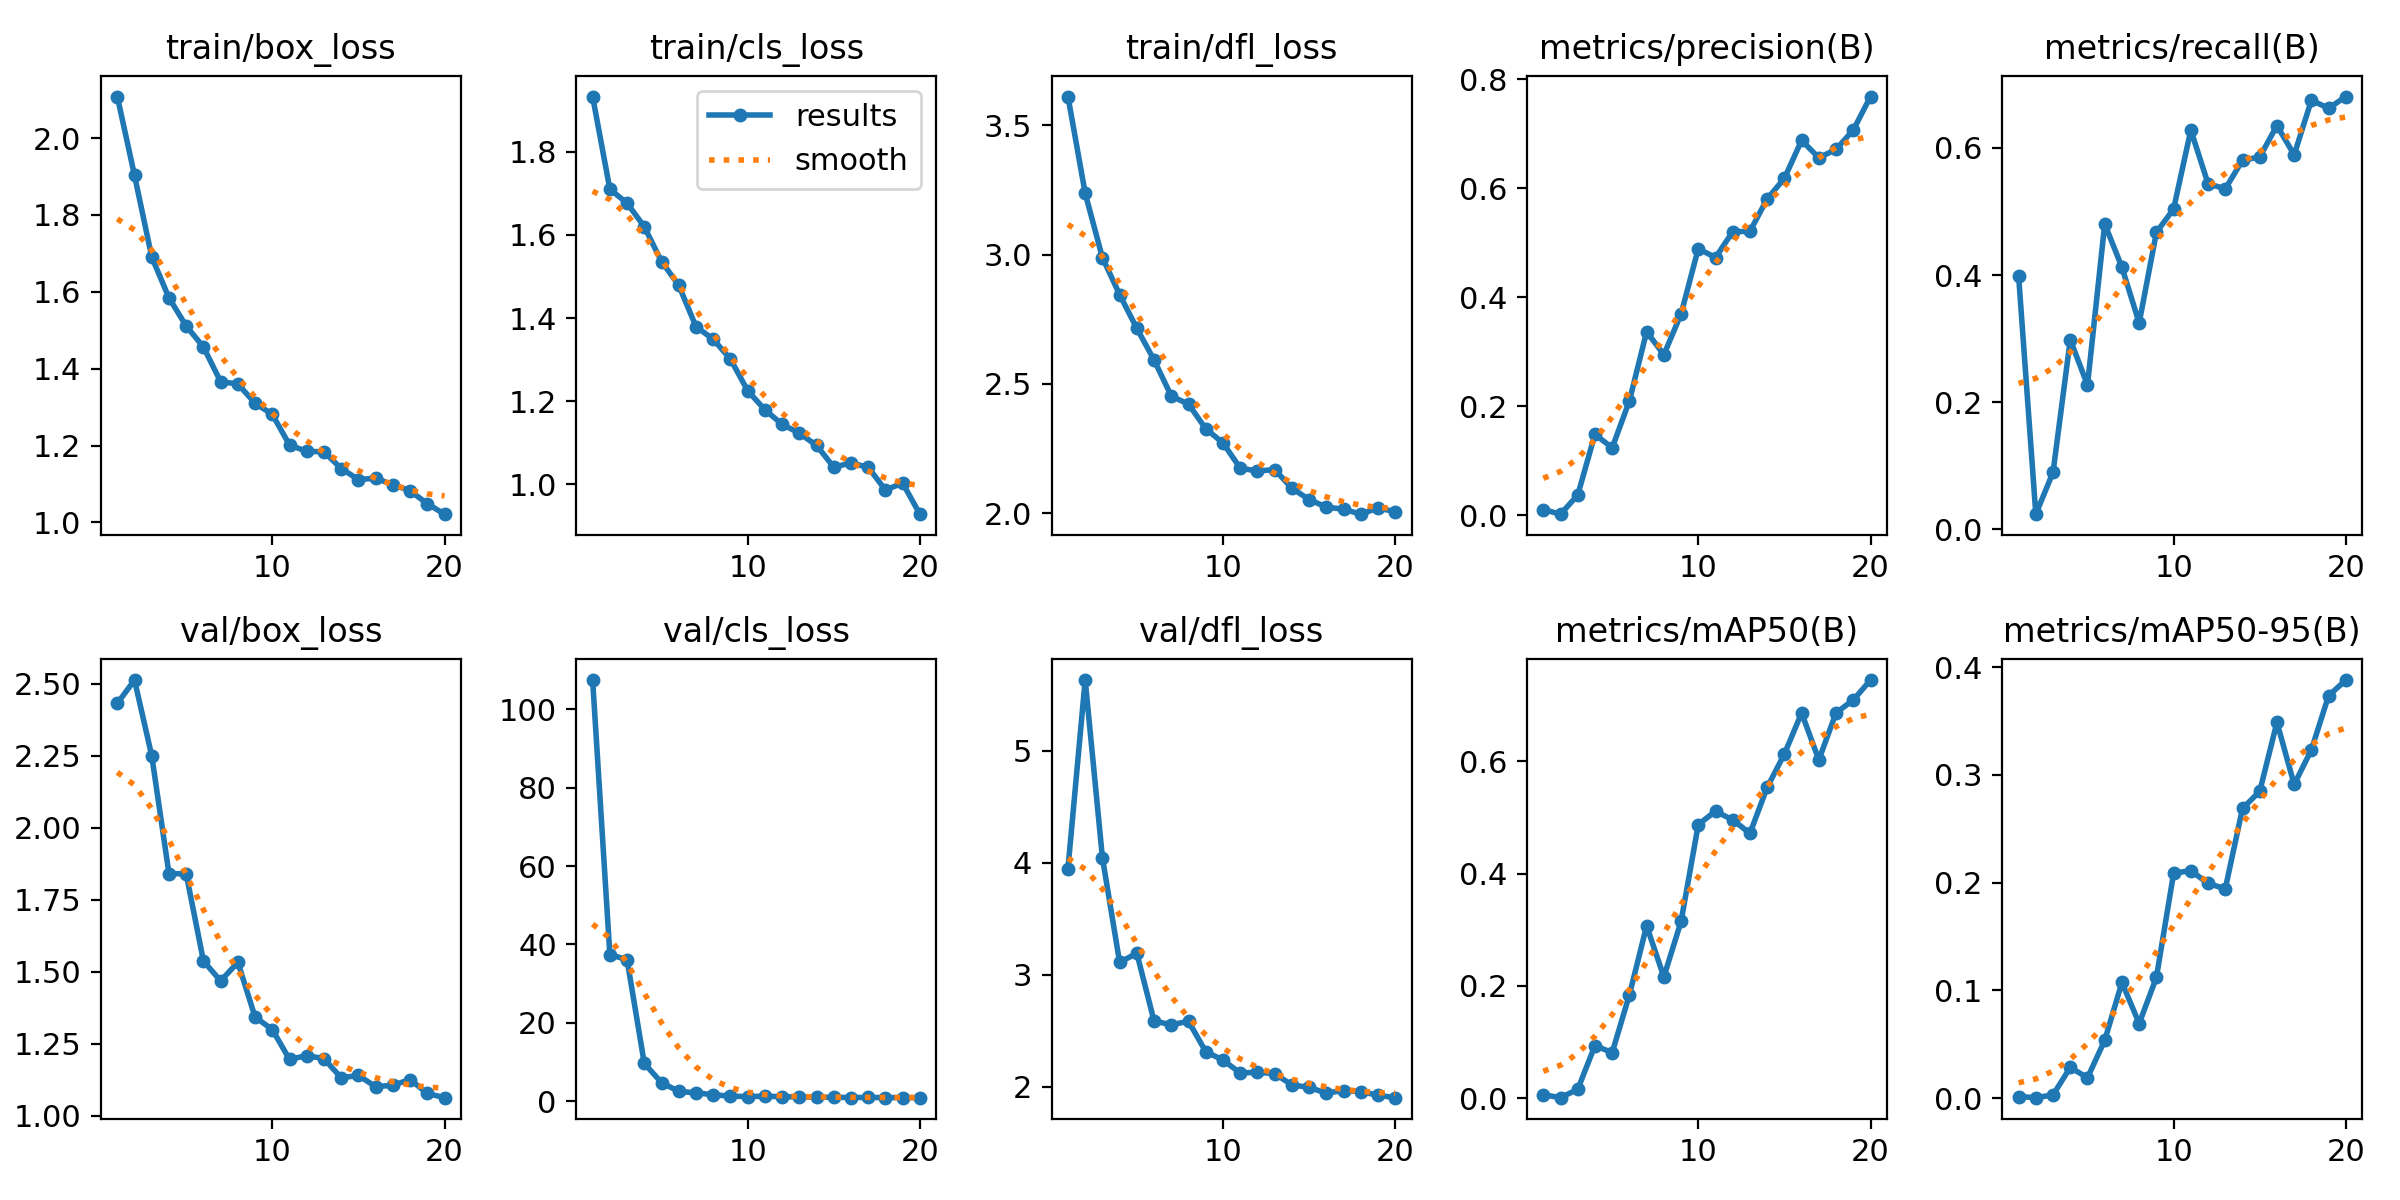

The file beside this chart, header and first rows:
epoch, time, train/box_loss, train/cls_loss, train/dfl_loss, metrics/precision(B), metrics/recall(B), metrics/mAP50(B), metrics/mAP50-95(B), val/box_loss, val/cls_loss, val/dfl_loss, lr/pg0, lr/pg1, lr/pg2
1, 8.187, 2.108, 1.932, 3.611, 0.01091, 0.3984, 0.00626, 0.00139, 2.432, 107.5, 3.948, 0.05223, 0.001477, 0.001477
2, 15.33, 1.903, 1.71, 3.238, 0.00242, 0.02375, 0.00095, 0.00031, 2.513, 37.43, 5.632, 0.003717, 0.002959, 0.002959
3, 22.73, 1.69, 1.676, 2.989, 0.03748, 0.08971, 0.01591, 0.00289, 2.25, 36.08, 4.046, 0.002927, 0.002927, 0.002927
4, 29.88, 1.584, 1.619, 2.846, 0.1489, 0.2982, 0.09365, 0.02843, 1.841, 9.62, 3.111, 0.002838, 0.002838, 0.002838
5, 37.2, 1.511, 1.536, 2.715, 0.1242, 0.2269, 0.0811, 0.01883, 1.84, 4.73, 3.191, 0.002716, 0.002716, 0.002716
6, 44.12, 1.457, 1.479, 2.593, 0.2102, 0.4803, 0.1839, 0.05356, 1.538, 2.472, 2.586, 0.002565, 0.002565, 0.002565
7, 51.38, 1.366, 1.38, 2.453, 0.3372, 0.4122, 0.3068, 0.1073, 1.468, 2.136, 2.553, 0.002388, 0.002388, 0.002388
8, 58.57, 1.36, 1.349, 2.422, 0.2949, 0.3245, 0.216, 0.06915, 1.533, 1.625, 2.583, 0.002189, 0.002189, 0.002189
9, 65.83, 1.31, 1.301, 2.327, 0.3697, 0.467, 0.3146, 0.1119, 1.343, 1.259, 2.313, 0.001974, 0.001974, 0.001974
10, 73.16, 1.281, 1.225, 2.272, 0.4897, 0.5039, 0.4871, 0.2087, 1.299, 1.161, 2.237, 0.001747, 0.001747, 0.001747
11, 80.18, 1.201, 1.18, 2.175, 0.4731, 0.628, 0.511, 0.2111, 1.196, 1.251, 2.122, 0.001515, 0.001515, 0.001515
12, 87.3, 1.185, 1.145, 2.163, 0.5207, 0.5435, 0.4954, 0.1992, 1.209, 1.12, 2.129, 0.001283, 0.001283, 0.001283
13, 94.27, 1.184, 1.123, 2.169, 0.5212, 0.5356, 0.4716, 0.1943, 1.198, 1.066, 2.116, 0.001056, 0.001056, 0.001056
14, 101.4, 1.14, 1.094, 2.097, 0.581, 0.5805, 0.5534, 0.2688, 1.132, 0.9852, 2.016, 0.0008408, 0.0008408, 0.0008408
15, 108.2, 1.112, 1.042, 2.053, 0.6185, 0.5857, 0.6128, 0.2847, 1.14, 0.9723, 1.993, 0.0006421, 0.0006421, 0.0006421
16, 115.3, 1.115, 1.052, 2.024, 0.6883, 0.635, 0.6858, 0.3488, 1.101, 0.9213, 1.942, 0.0004649, 0.0004649, 0.0004649
17, 122.5, 1.098, 1.041, 2.016, 0.6562, 0.5891, 0.6024, 0.2911, 1.106, 0.9314, 1.965, 0.0003136, 0.0003136, 0.0003136
18, 129.6, 1.082, 0.9866, 1.997, 0.6717, 0.6749, 0.6861, 0.3233, 1.126, 0.9034, 1.956, 0.0001919, 0.0001919, 0.0001919
19, 137.6, 1.049, 1.003, 2.02, 0.7072, 0.6623, 0.7089, 0.3736, 1.078, 0.8994, 1.923, 0.0001027, 0.0001027, 0.0001027
20, 144.5, 1.021, 0.9285, 2.006, 0.7686, 0.6807, 0.7444, 0.3881, 1.063, 0.8798, 1.901, 4.82828e-05, 4.82828e-05, 4.82828e-05
